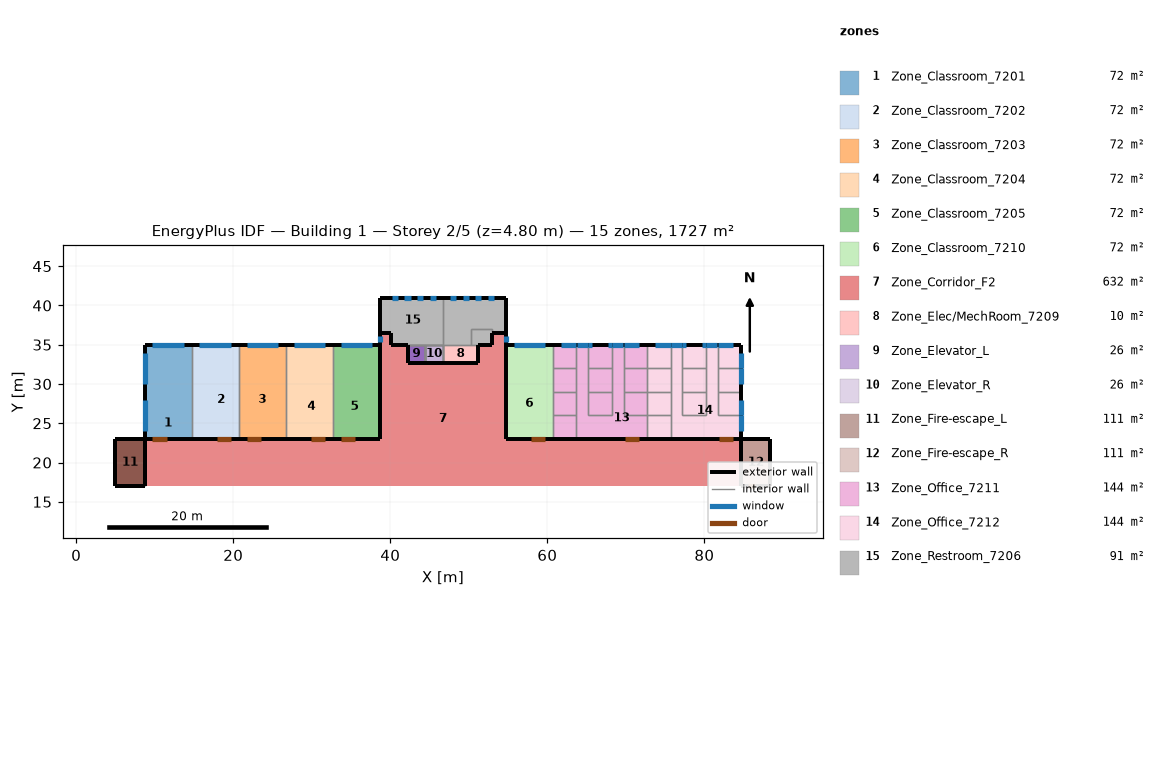
=== STOREY PLAN SPEC (per zone: floor XY polygon, exterior-wall plan segments, windows/doors) ===
zone 1: Zone_Classroom_7201  (72.0 m²)
  floor: (14.70, 27.00) (14.70, 23.00) (8.70, 23.00) (8.70, 27.00)
  floor: (14.70, 31.00) (14.70, 27.00) (8.70, 27.00) (8.70, 31.00)
  floor: (11.70, 35.00) (11.70, 32.30) (14.70, 32.30) (14.70, 31.00) (8.70, 31.00) (8.70, 35.00)
  floor: (14.70, 35.00) (14.70, 32.30) (11.70, 32.30) (11.70, 35.00)
  exterior wall: (8.70, 23.00) – (14.70, 23.00)  [6.0 m]
    door: (9.70, 23.00) – (11.50, 23.00)  [4.0 m²]
  exterior wall: (8.70, 35.00) – (8.70, 23.00)  [12.0 m]
    window: (8.70, 34.00) – (8.70, 30.00)  [6.0 m²]
    window: (8.70, 28.00) – (8.70, 24.00)  [6.0 m²]
  exterior wall: (14.70, 35.00) – (8.70, 35.00)  [6.0 m]
    window: (13.70, 35.00) – (9.70, 35.00)  [6.0 m²]
  interior walls: 1
zone 2: Zone_Classroom_7202  (72.0 m²)
  floor: (20.70, 33.00) (20.70, 23.00) (16.20, 23.00) (16.20, 33.00)
  floor: (20.70, 35.00) (20.70, 33.00) (16.20, 33.00) (16.20, 23.00) (14.70, 23.00) (14.70, 35.00)
  exterior wall: (20.70, 35.00) – (14.70, 35.00)  [6.0 m]
    window: (19.70, 35.00) – (15.70, 35.00)  [6.0 m²]
  exterior wall: (14.70, 23.00) – (20.70, 23.00)  [6.0 m]
    door: (17.90, 23.00) – (19.70, 23.00)  [4.0 m²]
  interior walls: 2
zone 3: Zone_Classroom_7203  (72.0 m²)
  floor: (26.70, 35.00) (26.70, 33.00) (20.70, 33.00) (20.70, 35.00)
  floor: (26.70, 33.00) (26.70, 23.00) (20.70, 23.00) (20.70, 33.00)
  exterior wall: (26.70, 35.00) – (20.70, 35.00)  [6.0 m]
    window: (25.70, 35.00) – (21.70, 35.00)  [6.0 m²]
  exterior wall: (20.70, 23.00) – (26.70, 23.00)  [6.0 m]
    door: (21.70, 23.00) – (23.50, 23.00)  [4.0 m²]
  interior walls: 2
zone 4: Zone_Classroom_7204  (72.0 m²)
  floor: (32.70, 35.00) (32.70, 33.00) (26.70, 33.00) (26.70, 35.00)
  floor: (30.70, 33.00) (30.70, 30.00) (26.70, 30.00) (26.70, 33.00)
  floor: (32.70, 33.00) (32.70, 23.00) (26.70, 23.00) (26.70, 30.00) (30.70, 30.00) (30.70, 33.00)
  exterior wall: (32.70, 35.00) – (26.70, 35.00)  [6.0 m]
    window: (31.70, 35.00) – (27.70, 35.00)  [6.0 m²]
  exterior wall: (26.70, 23.00) – (32.70, 23.00)  [6.0 m]
    door: (29.90, 23.00) – (31.70, 23.00)  [4.0 m²]
  interior walls: 2
zone 5: Zone_Classroom_7205  (72.0 m²)
  floor: (34.70, 33.00) (34.70, 30.00) (38.70, 30.00) (38.70, 23.00) (32.70, 23.00) (32.70, 33.00)
  floor: (38.70, 35.00) (38.70, 33.00) (32.70, 33.00) (32.70, 35.00)
  floor: (38.70, 33.00) (38.70, 30.00) (34.70, 30.00) (34.70, 33.00)
  exterior wall: (38.70, 23.00) – (38.70, 35.00)  [12.0 m]
  exterior wall: (38.70, 35.00) – (32.70, 35.00)  [6.0 m]
    window: (37.70, 35.00) – (33.70, 35.00)  [6.0 m²]
  exterior wall: (32.70, 23.00) – (38.70, 23.00)  [6.0 m]
    door: (33.70, 23.00) – (35.50, 23.00)  [4.0 m²]
  interior walls: 1
zone 6: Zone_Classroom_7210  (72.0 m²)
  floor: (60.70, 35.00) (60.70, 32.00) (54.70, 32.00) (54.70, 35.00)
  floor: (60.70, 32.00) (60.70, 23.00) (54.70, 23.00) (54.70, 32.00)
  exterior wall: (54.70, 35.00) – (54.70, 23.00)  [12.0 m]
  exterior wall: (60.70, 35.00) – (54.70, 35.00)  [6.0 m]
    window: (59.70, 35.00) – (55.70, 35.00)  [6.0 m²]
  exterior wall: (54.70, 23.00) – (60.70, 23.00)  [6.0 m]
    door: (57.90, 23.00) – (59.70, 23.00)  [4.0 m²]
  interior walls: 4
zone 7: Zone_Corridor_F2  (632.0 m²)
  floor: (78.70, 20.00) (78.70, 17.00) (72.70, 17.00) (72.70, 20.00)
  floor: (14.70, 19.00) (14.70, 17.00) (8.70, 17.00) (8.70, 19.00)
  floor: (26.70, 23.00) (26.70, 17.00) (20.70, 17.00) (20.70, 21.00) (14.70, 21.00) (14.70, 23.00)
  floor: (20.70, 21.00) (20.70, 17.00) (14.70, 17.00) (14.70, 21.00)
  floor: (32.70, 23.00) (32.70, 17.00) (26.70, 17.00) (26.70, 23.00)
  floor: (38.70, 23.00) (38.70, 17.00) (32.70, 17.00) (32.70, 23.00)
  floor: (54.70, 36.50) (54.70, 17.00) (38.70, 17.00) (38.70, 36.50) (40.10, 36.50) (40.10, 35.00) (42.20, 35.00) (42.20, 32.70) (51.20, 32.70) (51.20, 35.00) (52.95, 35.00) (52.95, 36.50)
  floor: (66.70, 23.00) (66.70, 17.00) (60.70, 17.00) (60.70, 23.00)
  floor: (60.70, 23.00) (60.70, 17.00) (54.70, 17.00) (54.70, 23.00)
  floor: (72.70, 23.00) (72.70, 17.00) (66.70, 17.00) (66.70, 23.00)
  floor: (72.70, 23.00) (84.70, 23.00) (84.70, 17.00) (78.70, 17.00) (78.70, 20.00) (72.70, 20.00)
  floor: (14.70, 23.00) (14.70, 19.00) (8.70, 19.00) (8.70, 23.00)
  exterior wall: (38.70, 36.50) – (38.70, 35.00)  [1.5 m]
    window: (38.70, 36.12) – (38.70, 35.38)  [1.1 m²]
  exterior wall: (54.70, 35.00) – (54.70, 36.50)  [1.5 m]
    window: (54.70, 35.38) – (54.70, 36.12)  [1.1 m²]
zone 8: Zone_Elec/MechRoom_7209  (10.4 m²)
  floor: (51.20, 35.00) (51.20, 32.70) (46.70, 32.70) (46.70, 35.00)
  exterior wall: (51.20, 32.70) – (51.20, 35.00)  [2.3 m]
  exterior wall: (46.70, 32.70) – (51.20, 32.70)  [4.5 m]
  interior walls: 3
zone 9: Zone_Elevator_L  (25.9 m²)
  floor: (44.45, 35.00) (44.45, 32.70) (42.20, 32.70) (42.20, 35.00)
  floor: (44.45, 35.00) (44.45, 32.70) (42.20, 32.70) (42.20, 35.00)
  floor: (44.45, 35.00) (44.45, 32.70) (42.20, 32.70) (42.20, 35.00)
  floor: (44.45, 35.00) (44.45, 32.70) (42.20, 32.70) (42.20, 35.00)
  floor: (44.45, 35.00) (44.45, 32.70) (42.20, 32.70) (42.20, 35.00)
  exterior wall: (42.20, 32.70) – (44.45, 32.70)  [2.2 m] x5 surfaces
  exterior wall: (42.20, 35.00) – (42.20, 32.70)  [2.3 m] x5 surfaces
  interior walls: 10
zone 10: Zone_Elevator_R  (25.9 m²)
  floor: (46.70, 35.00) (46.70, 32.70) (44.45, 32.70) (44.45, 35.00)
  floor: (46.70, 35.00) (46.70, 32.70) (44.45, 32.70) (44.45, 35.00)
  floor: (46.70, 35.00) (46.70, 32.70) (44.45, 32.70) (44.45, 35.00)
  floor: (46.70, 35.00) (46.70, 32.70) (44.45, 32.70) (44.45, 35.00)
  floor: (46.70, 35.00) (46.70, 32.70) (44.45, 32.70) (44.45, 35.00)
  exterior wall: (44.45, 32.70) – (46.70, 32.70)  [2.3 m] x5 surfaces
  interior walls: 15
zone 11: Zone_Fire-escape_L  (111.0 m²)
  floor: (8.70, 23.00) (8.70, 17.00) (5.00, 17.00) (5.00, 23.00)
  floor: (5.00, 23.00) (8.70, 23.00) (8.70, 17.00) (5.00, 17.00)
  floor: (5.00, 23.00) (8.70, 23.00) (8.70, 17.00) (5.00, 17.00)
  floor: (5.00, 23.00) (8.70, 23.00) (8.70, 17.00) (5.00, 17.00)
  floor: (5.00, 23.00) (8.70, 23.00) (8.70, 17.00) (5.00, 17.00)
  exterior wall: (8.70, 23.00) – (5.00, 23.00)  [3.7 m] x5 surfaces
  exterior wall: (8.70, 17.00) – (8.70, 19.00)  [2.0 m]
  exterior wall: (5.00, 17.00) – (8.70, 17.00)  [3.7 m] x5 surfaces
  exterior wall: (5.00, 23.00) – (5.00, 17.00)  [6.0 m] x5 surfaces
  exterior wall: (8.70, 17.00) – (8.70, 23.00)  [6.0 m] x2 surfaces
  exterior wall: (8.70, 20.00) – (8.70, 23.00)  [3.0 m]
  exterior wall: (8.70, 17.00) – (8.70, 20.00)  [3.0 m]
  interior walls: 3
zone 12: Zone_Fire-escape_R  (111.0 m²)
  floor: (88.40, 23.00) (88.40, 17.00) (84.70, 17.00) (84.70, 23.00)
  floor: (88.40, 23.00) (88.40, 17.00) (84.70, 17.00) (84.70, 23.00)
  floor: (88.40, 23.00) (88.40, 17.00) (84.70, 17.00) (84.70, 23.00)
  floor: (88.40, 23.00) (88.40, 17.00) (84.70, 17.00) (84.70, 23.00)
  floor: (88.40, 23.00) (88.40, 17.00) (84.70, 17.00) (84.70, 23.00)
  exterior wall: (88.40, 23.00) – (84.70, 23.00)  [3.7 m] x5 surfaces
  exterior wall: (88.40, 17.00) – (88.40, 23.00)  [6.0 m] x5 surfaces
  exterior wall: (84.70, 17.00) – (88.40, 17.00)  [3.7 m] x5 surfaces
    door: (85.55, 17.00) – (86.45, 17.00)  [2.0 m²]
  exterior wall: (84.70, 23.00) – (84.70, 17.00)  [6.0 m] x3 surfaces
  interior walls: 2
zone 13: Zone_Office_7211  (144.0 m²)
  floor: (69.70, 35.00) (69.70, 33.00) (68.20, 33.00) (68.20, 35.00)
  floor: (65.20, 33.00) (65.20, 26.00) (66.70, 26.00) (66.70, 23.00) (63.70, 23.00) (63.70, 29.50) (64.70, 29.50) (64.70, 33.00)
  floor: (69.70, 33.00) (69.70, 29.50) (68.70, 29.50) (68.70, 33.00)
  floor: (65.20, 35.00) (65.20, 33.00) (63.70, 33.00) (63.70, 35.00)
  floor: (68.70, 33.00) (68.70, 29.50) (69.70, 29.50) (69.70, 26.00) (72.70, 26.00) (72.70, 23.00) (66.70, 23.00) (66.70, 26.00) (68.20, 26.00) (68.20, 33.00)
  floor: (64.70, 33.00) (64.70, 29.50) (63.70, 29.50) (63.70, 33.00)
  floor: (63.70, 26.00) (63.70, 23.00) (60.70, 23.00) (60.70, 26.00)
  floor: (72.70, 35.00) (72.70, 33.00) (69.70, 33.00) (69.70, 35.00)
  floor: (72.70, 33.00) (72.70, 32.00) (69.70, 32.00) (69.70, 33.00)
  floor: (63.70, 29.00) (63.70, 26.00) (60.70, 26.00) (60.70, 29.00)
  floor: (63.70, 29.50) (63.70, 29.00) (60.70, 29.00) (60.70, 29.50)
  floor: (63.70, 32.00) (63.70, 29.50) (60.70, 29.50) (60.70, 32.00)
  floor: (63.70, 35.00) (63.70, 33.00) (60.70, 33.00) (60.70, 35.00)
  floor: (63.70, 33.00) (63.70, 32.00) (60.70, 32.00) (60.70, 33.00)
  floor: (66.70, 29.00) (66.70, 26.00) (65.20, 26.00) (65.20, 29.00)
  floor: (68.20, 29.00) (68.20, 26.00) (66.70, 26.00) (66.70, 29.00)
  floor: (66.70, 32.00) (66.70, 29.00) (65.20, 29.00) (65.20, 32.00)
  floor: (68.20, 32.00) (68.20, 29.00) (66.70, 29.00) (66.70, 32.00)
  floor: (66.70, 33.00) (66.70, 32.00) (65.20, 32.00) (65.20, 33.00)
  floor: (68.20, 35.00) (68.20, 33.00) (65.20, 33.00) (65.20, 35.00)
  floor: (68.20, 33.00) (68.20, 32.00) (66.70, 32.00) (66.70, 33.00)
  floor: (72.70, 29.00) (72.70, 26.00) (69.70, 26.00) (69.70, 29.00)
  floor: (72.70, 29.50) (72.70, 29.00) (69.70, 29.00) (69.70, 29.50)
  floor: (72.70, 32.00) (72.70, 29.50) (69.70, 29.50) (69.70, 32.00)
  exterior wall: (63.70, 23.00) – (72.70, 23.00)  [9.0 m]
    door: (69.90, 23.00) – (71.70, 23.00)  [4.0 m²]
  exterior wall: (65.20, 35.00) – (63.70, 35.00)  [1.5 m]
    window: (65.15, 35.00) – (63.75, 35.00)  [2.1 m²]
  exterior wall: (69.70, 35.00) – (68.20, 35.00)  [1.5 m]
    window: (69.65, 35.00) – (68.25, 35.00)  [2.1 m²]
  exterior wall: (60.70, 23.00) – (63.70, 23.00)  [3.0 m]
  exterior wall: (72.70, 35.00) – (69.70, 35.00)  [3.0 m]
    window: (71.70, 35.00) – (69.70, 35.00)  [3.0 m²]
  exterior wall: (63.70, 35.00) – (60.70, 35.00)  [3.0 m]
    window: (63.70, 35.00) – (61.70, 35.00)  [3.0 m²]
  exterior wall: (68.20, 35.00) – (65.20, 35.00)  [3.0 m]
    window: (65.70, 35.00) – (65.20, 35.00)  [0.8 m²]
    window: (68.20, 35.00) – (67.70, 35.00)  [0.8 m²]
  interior walls: 52
zone 14: Zone_Office_7212  (144.0 m²)
  floor: (81.70, 35.00) (81.70, 26.00) (84.70, 26.00) (84.70, 23.00) (75.70, 23.00) (75.70, 29.00) (77.20, 29.00) (77.20, 26.00) (80.20, 26.00) (80.20, 35.00)
  floor: (77.20, 35.00) (77.20, 29.00) (75.70, 29.00) (75.70, 35.00)
  floor: (75.70, 26.00) (75.70, 23.00) (72.70, 23.00) (72.70, 26.00)
  floor: (84.70, 35.00) (84.70, 32.00) (81.70, 32.00) (81.70, 35.00)
  floor: (75.70, 29.00) (75.70, 26.00) (72.70, 26.00) (72.70, 29.00)
  floor: (75.70, 32.00) (75.70, 29.00) (72.70, 29.00) (72.70, 32.00)
  floor: (75.70, 35.00) (75.70, 32.00) (72.70, 32.00) (72.70, 35.00)
  floor: (80.20, 29.00) (80.20, 26.00) (77.20, 26.00) (77.20, 29.00)
  floor: (80.20, 32.00) (80.20, 29.00) (78.70, 29.00) (78.70, 32.00)
  floor: (78.70, 32.00) (78.70, 29.00) (77.20, 29.00) (77.20, 32.00)
  floor: (80.20, 35.00) (80.20, 32.00) (78.70, 32.00) (78.70, 35.00)
  floor: (78.70, 35.00) (78.70, 32.00) (77.20, 32.00) (77.20, 35.00)
  floor: (84.70, 29.00) (84.70, 26.00) (81.70, 26.00) (81.70, 29.00)
  floor: (84.70, 32.00) (84.70, 29.00) (81.70, 29.00) (81.70, 32.00)
  exterior wall: (84.70, 23.00) – (84.70, 26.00)  [3.0 m]
    window: (84.70, 24.00) – (84.70, 26.00)  [3.0 m²]
  exterior wall: (75.70, 23.00) – (84.70, 23.00)  [9.0 m]
    door: (81.90, 23.00) – (83.70, 23.00)  [4.0 m²]
  exterior wall: (77.20, 35.00) – (75.70, 35.00)  [1.5 m]
    window: (77.15, 35.00) – (75.75, 35.00)  [2.1 m²]
  exterior wall: (81.70, 35.00) – (80.20, 35.00)  [1.5 m]
    window: (81.65, 35.00) – (80.25, 35.00)  [2.1 m²]
  exterior wall: (72.70, 23.00) – (75.70, 23.00)  [3.0 m]
  exterior wall: (84.70, 35.00) – (81.70, 35.00)  [3.0 m]
    window: (83.70, 35.00) – (81.70, 35.00)  [3.0 m²]
  exterior wall: (84.70, 32.00) – (84.70, 35.00)  [3.0 m]
    window: (84.70, 32.00) – (84.70, 34.00)  [3.0 m²]
  exterior wall: (75.70, 35.00) – (72.70, 35.00)  [3.0 m]
    window: (75.70, 35.00) – (73.70, 35.00)  [3.0 m²]
  exterior wall: (80.20, 35.00) – (77.20, 35.00)  [3.0 m]
    window: (80.20, 35.00) – (79.70, 35.00)  [0.8 m²]
    window: (77.70, 35.00) – (77.20, 35.00)  [0.8 m²]
  exterior wall: (84.70, 26.00) – (84.70, 29.00)  [3.0 m]
    window: (84.70, 26.00) – (84.70, 28.00)  [3.0 m²]
  exterior wall: (84.70, 29.00) – (84.70, 32.00)  [3.0 m]
    window: (84.70, 30.00) – (84.70, 32.00)  [3.0 m²]
  interior walls: 48
zone 15: Zone_Restroom_7206  (91.3 m²)
  floor: (46.70, 41.00) (46.70, 35.00) (40.10, 35.00) (40.10, 36.50) (38.70, 36.50) (38.70, 41.00)
  floor: (54.70, 41.00) (54.70, 36.50) (52.95, 36.50) (52.95, 37.00) (50.30, 37.00) (50.30, 35.00) (46.70, 35.00) (46.70, 41.00)
  floor: (52.95, 37.00) (52.95, 35.00) (50.30, 35.00) (50.30, 37.00)
  exterior wall: (40.10, 35.00) – (42.20, 35.00)  [2.1 m]
  exterior wall: (40.10, 36.50) – (40.10, 35.00)  [1.5 m]
  exterior wall: (38.70, 36.50) – (40.10, 36.50)  [1.4 m]
  exterior wall: (38.70, 41.00) – (38.70, 36.50)  [4.5 m]
  exterior wall: (46.70, 41.00) – (38.70, 41.00)  [8.0 m]
    window: (41.00, 41.00) – (40.20, 41.00)  [0.6 m²]
    window: (45.80, 41.00) – (45.00, 41.00)  [0.6 m²]
    window: (44.20, 41.00) – (43.40, 41.00)  [0.6 m²]
    window: (42.60, 41.00) – (41.80, 41.00)  [0.6 m²]
  exterior wall: (54.70, 41.00) – (46.70, 41.00)  [8.0 m]
    window: (53.20, 41.00) – (52.40, 41.00)  [0.6 m²]
    window: (48.40, 41.00) – (47.60, 41.00)  [0.6 m²]
    window: (50.00, 41.00) – (49.20, 41.00)  [0.6 m²]
    window: (51.60, 41.00) – (50.80, 41.00)  [0.6 m²]
  exterior wall: (54.70, 36.50) – (54.70, 41.00)  [4.5 m]
  exterior wall: (52.95, 36.50) – (54.70, 36.50)  [1.7 m]
  exterior wall: (52.95, 35.00) – (52.95, 36.50)  [1.5 m]
  exterior wall: (51.20, 35.00) – (52.95, 35.00)  [1.8 m]
  interior walls: 12

=== DERIVED (storey summary) ===
Building: Building 1
Storey: 2 of 5  (floor level z = 4.80 m)
Storey gross floor area: 1727.4 m²
Zones on this storey: 15
  - Zone_Classroom_7201: floor 72.0 m²; exterior wall 24.0 m (96.0 m²); 3 window(s) 18.0 m²; WWR 18.7%; 1 door(s)
  - Zone_Classroom_7202: floor 72.0 m²; exterior wall 12.0 m (48.0 m²); 1 window(s) 6.0 m²; WWR 12.5%; 1 door(s)
  - Zone_Classroom_7203: floor 72.0 m²; exterior wall 12.0 m (48.0 m²); 1 window(s) 6.0 m²; WWR 12.5%; 1 door(s)
  - Zone_Classroom_7204: floor 72.0 m²; exterior wall 12.0 m (48.0 m²); 1 window(s) 6.0 m²; WWR 12.5%; 1 door(s)
  - Zone_Classroom_7205: floor 72.0 m²; exterior wall 24.0 m (96.0 m²); 1 window(s) 6.0 m²; WWR 6.2%; 1 door(s)
  - Zone_Classroom_7210: floor 72.0 m²; exterior wall 24.0 m (96.0 m²); 1 window(s) 6.0 m²; WWR 6.3%; 1 door(s)
  - Zone_Corridor_F2: floor 632.0 m²; exterior wall 3.0 m (12.0 m²); 2 window(s) 2.2 m²; WWR 18.7%
  - Zone_Elec/MechRoom_7209: floor 10.4 m²; exterior wall 6.8 m (27.2 m²); WWR 0.0%
  - Zone_Elevator_L: floor 25.9 m²; exterior wall 4.5 m (94.6 m²); WWR 0.0%
  - Zone_Elevator_R: floor 25.9 m²; exterior wall 2.2 m (46.8 m²); WWR 0.0%
  - Zone_Fire-escape_L: floor 111.0 m²; exterior wall 27.4 m (360.3 m²); WWR 0.0%
  - Zone_Fire-escape_R: floor 111.0 m²; exterior wall 19.4 m (350.7 m²); WWR 0.0%; 1 door(s)
  - Zone_Office_7211: floor 144.0 m²; exterior wall 24.0 m (96.0 m²); 6 window(s) 11.7 m²; WWR 12.2%; 1 door(s)
  - Zone_Office_7212: floor 144.0 m²; exterior wall 36.0 m (144.0 m²); 10 window(s) 23.7 m²; WWR 16.5%; 1 door(s)
  - Zone_Restroom_7206: floor 91.3 m²; exterior wall 35.0 m (140.0 m²); 8 window(s) 5.1 m²; WWR 3.7%
Zone adjacency (shared interzone walls):
  - Zone_Classroom_7201 ↔ Zone_Classroom_7202
  - Zone_Classroom_7202 ↔ Zone_Classroom_7203
  - Zone_Classroom_7203 ↔ Zone_Classroom_7204
  - Zone_Classroom_7204 ↔ Zone_Classroom_7205
  - Zone_Classroom_7210 ↔ Zone_Office_7211
  - Zone_Elec/MechRoom_7209 ↔ Zone_Elevator_R
  - Zone_Elec/MechRoom_7209 ↔ Zone_Restroom_7206
  - Zone_Elevator_L ↔ Zone_Elevator_R
  - Zone_Elevator_L ↔ Zone_Restroom_7206
  - Zone_Elevator_R ↔ Zone_Restroom_7206
  - Zone_Office_7211 ↔ Zone_Office_7212